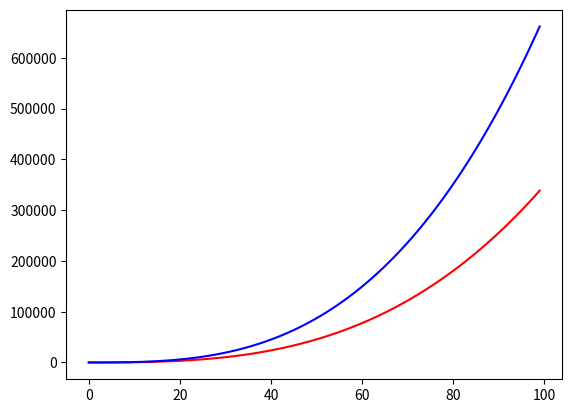

The script that saved this image:
import matplotlib.pyplot as plt

def gradual_sum_squares(N):
    sums = []
    cur_sum = 0
    for n in range(1, N + 1):
        cur_sum += n ** 2
        sums.append(cur_sum)

    return sums


def gradual_empty_size(N):
    sums = []
    cur_sum = 0
    for n in range(N):
        cur_sum += n * (2 * n + 1)
        sums.append(cur_sum)

    return sums


N = 100

sum_squares = gradual_sum_squares(N)
empty_sizes = gradual_empty_size(N)

i_format = len(str(N))
ss_format = len(str(max(sum_squares)))
es_format = len(str(max(empty_sizes)))

for i, (ss, es) in enumerate(zip(sum_squares, empty_sizes)):
    print(f'{i:{i_format}}, {ss:{ss_format}}, {es:{es_format}}')

plt.plot(range(N), sum_squares, color='red')
plt.plot(range(N), empty_sizes, color='blue')
plt.show()